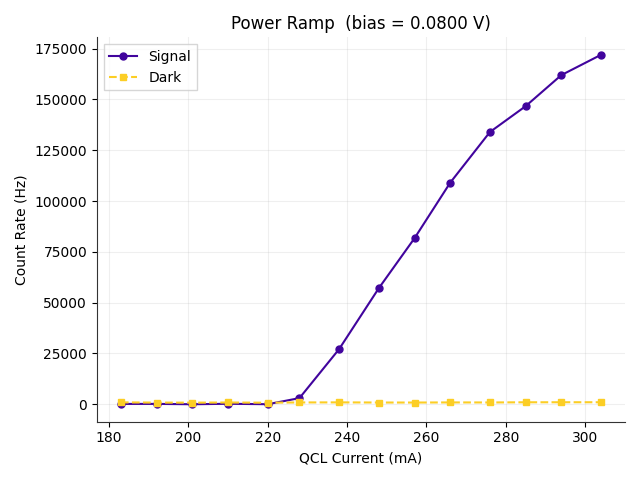

Values plotted in this chart, from the file beside it:
# Power Ramp Measurement
bias_voltage_V, 0.08
trigger_level_V, 0.014
integration_time_s, 2
fudge_factor, 1
QCL_Current_mA, Signal_Hz, Dark_Hz, ClicksOn, ClicksOff
183.0, 130.8, 910.9, 10, 411
192.0, 146.3, 791.2, 9, 357
201.0, -24.38, 753.5, 7, 340
210.0, 203.9, 837.8, 10, 378
220.0, -4.433, 733.6, 7, 331
228.0, 2996, 857.7, 37, 387
238.0, 27119, 902, 269, 407
248.0, 57090, 826.7, 556, 373
257.0, 81682, 817.8, 792, 369
266.0, 109023, 873.2, 1055, 394
276.0, 133936, 855.5, 1294, 386
285.0, 146662, 941.9, 1417, 425
294.0, 161957, 959.7, 1564, 433
304.0, 171950, 966.3, 1660, 436
